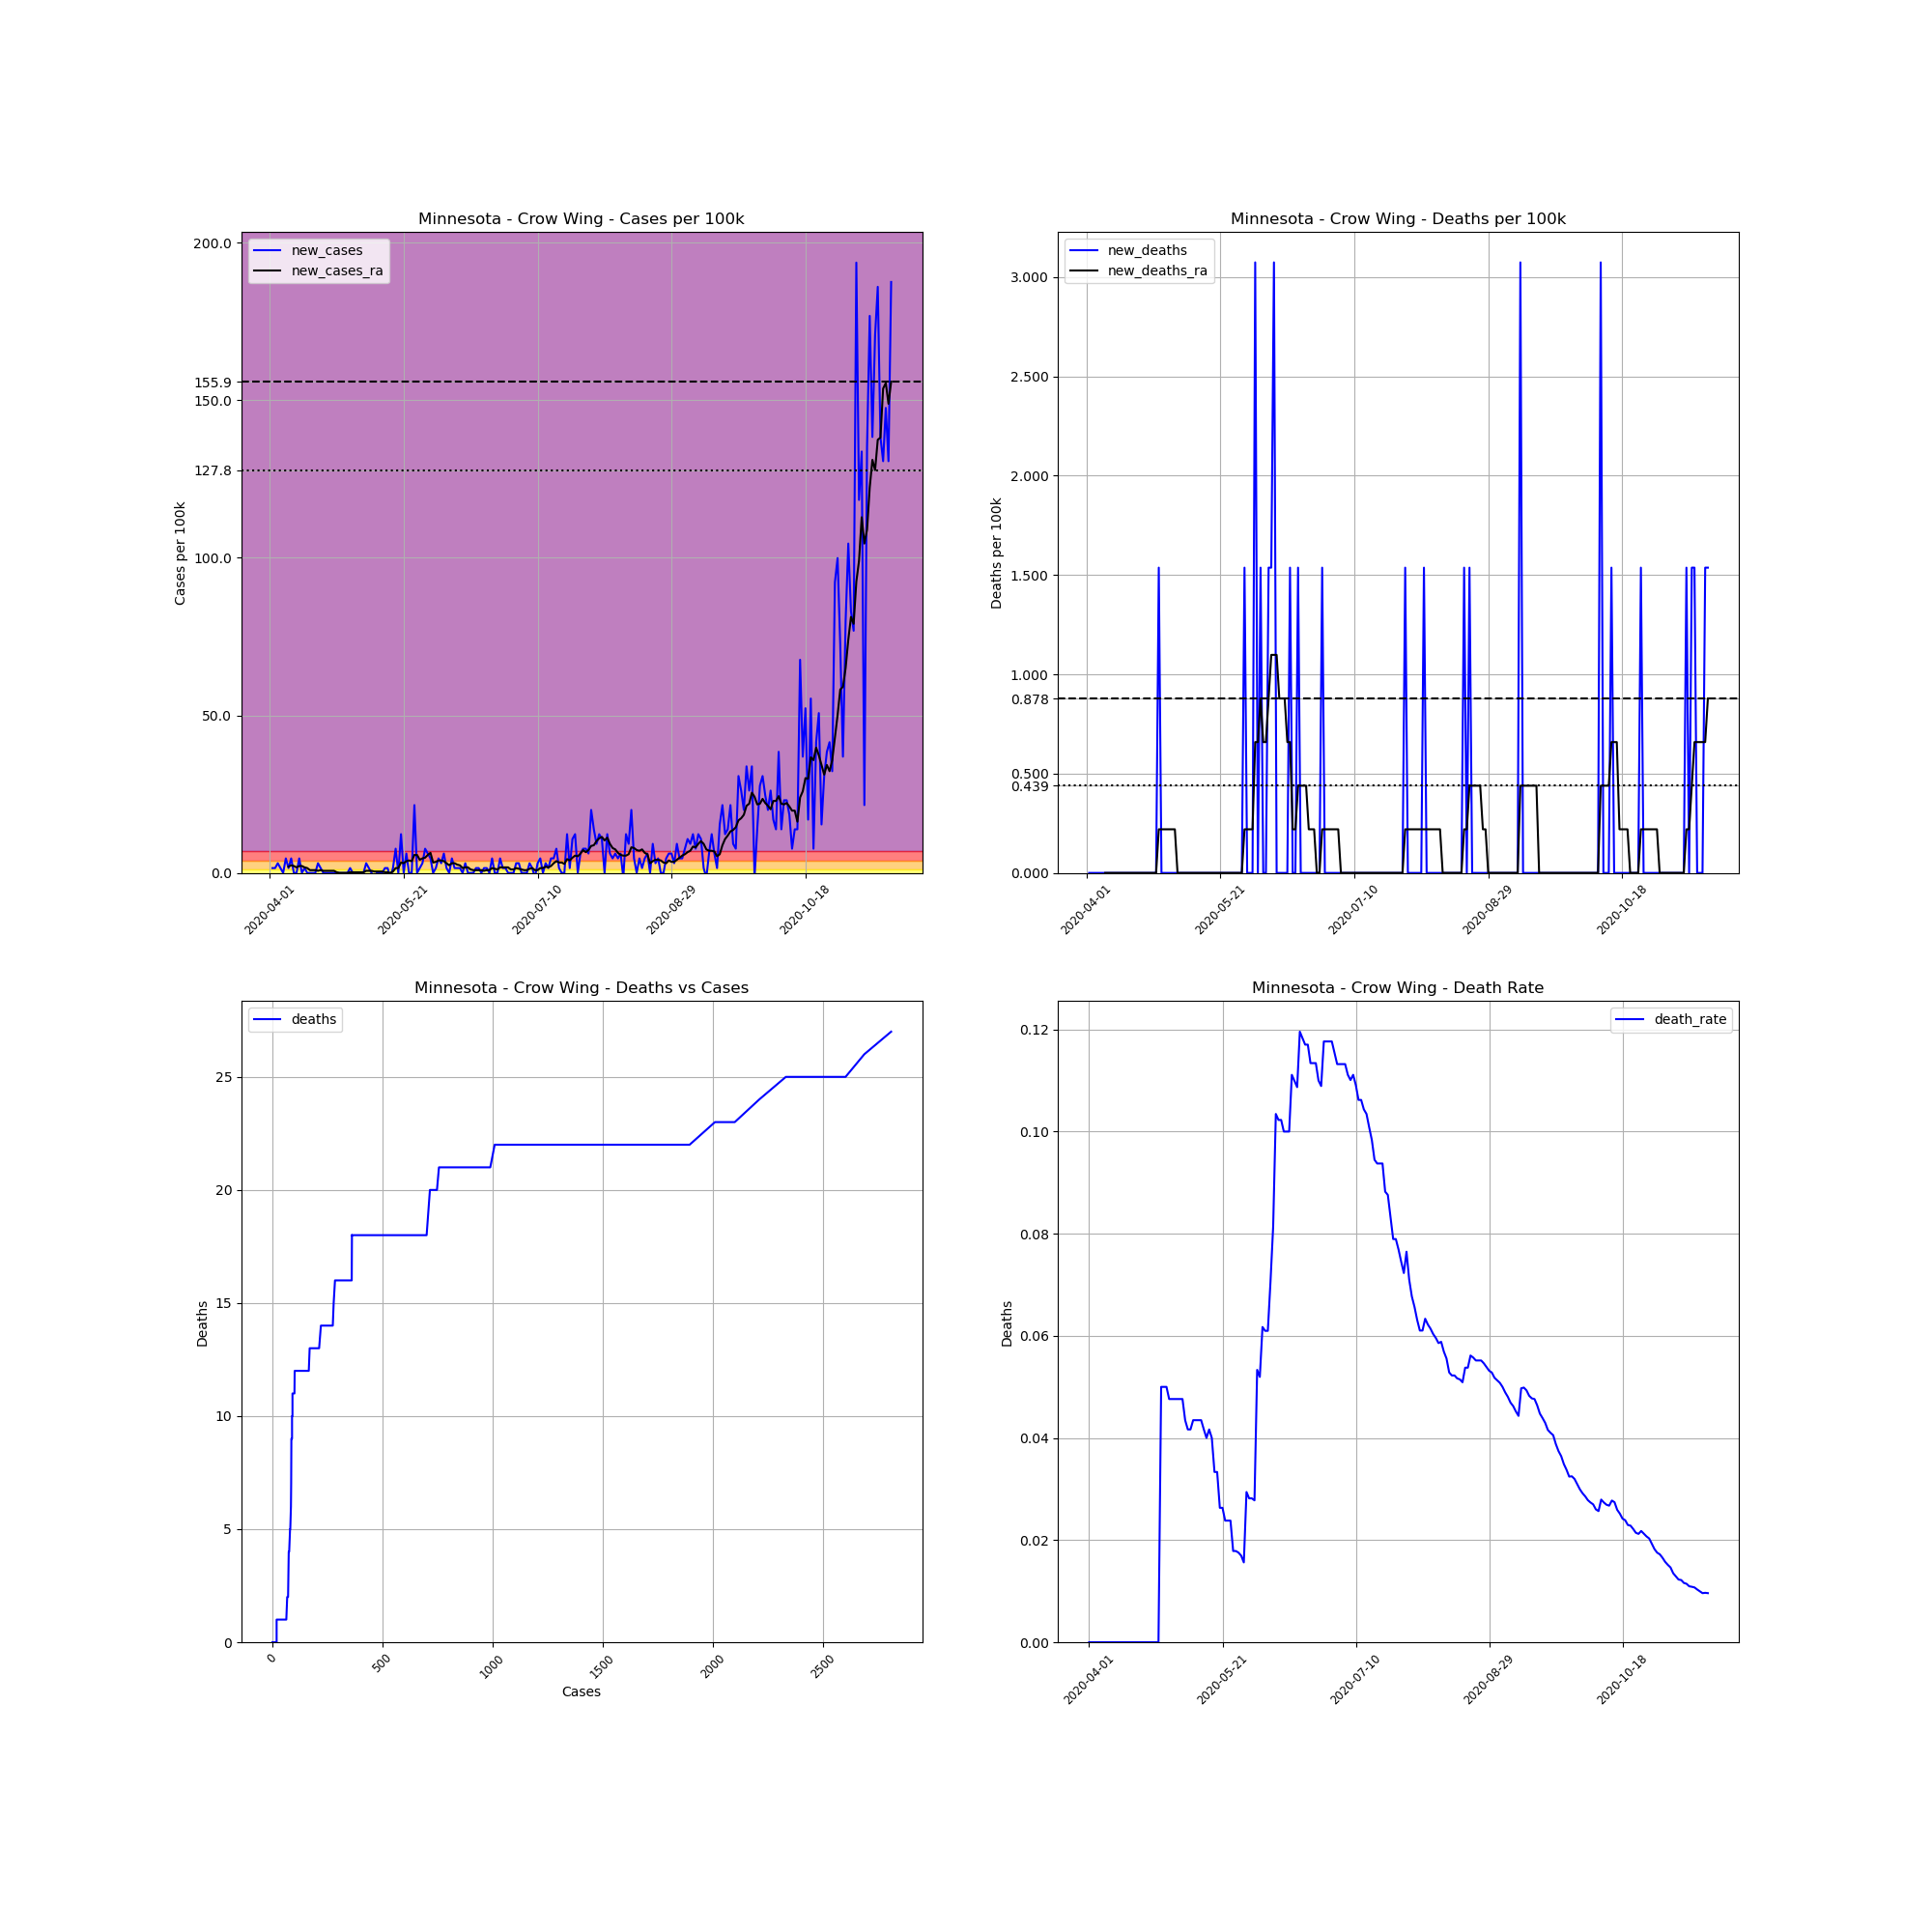

The table this chart was drawn from, first rows:
, date, county, state, fips, cases, deaths, COUNTY, STNAME, CTYNAME, POPESTIMATE2019, cases_per_100k, deaths_per_100k, death_rate, new_cases, new_deaths, new_cases_ra, new_deaths_ra
523515, 2020-04-01, Crow Wing, Minnesota, 27035, 1, 0, 35, Minnesota, Crow Wing, 65055, 1.537, 0.0, 0.0, , , , 
523516, 2020-04-02, Crow Wing, Minnesota, 27035, 2, 0, 35, Minnesota, Crow Wing, 65055, 3.074, 0.0, 0.0, 1.537, 0.0, , 
523517, 2020-04-03, Crow Wing, Minnesota, 27035, 3, 0, 35, Minnesota, Crow Wing, 65055, 4.611, 0.0, 0.0, 1.537, 0.0, , 
523518, 2020-04-04, Crow Wing, Minnesota, 27035, 5, 0, 35, Minnesota, Crow Wing, 65055, 7.686, 0.0, 0.0, 3.074, 0.0, , 
523519, 2020-04-05, Crow Wing, Minnesota, 27035, 6, 0, 35, Minnesota, Crow Wing, 65055, 9.223, 0.0, 0.0, 1.537, 0.0, , 
523520, 2020-04-06, Crow Wing, Minnesota, 27035, 6, 0, 35, Minnesota, Crow Wing, 65055, 9.223, 0.0, 0.0, 0.0, 0.0, , 
523521, 2020-04-07, Crow Wing, Minnesota, 27035, 9, 0, 35, Minnesota, Crow Wing, 65055, 13.83, 0.0, 0.0, 4.611, 0.0, , 
523522, 2020-04-08, Crow Wing, Minnesota, 27035, 10, 0, 35, Minnesota, Crow Wing, 65055, 15.37, 0.0, 0.0, 1.537, 0.0, 1.976, 0.0
523523, 2020-04-09, Crow Wing, Minnesota, 27035, 13, 0, 35, Minnesota, Crow Wing, 65055, 19.98, 0.0, 0.0, 4.611, 0.0, 2.416, 0.0
523524, 2020-04-10, Crow Wing, Minnesota, 27035, 13, 0, 35, Minnesota, Crow Wing, 65055, 19.98, 0.0, 0.0, 0.0, 0.0, 2.196, 0.0
523525, 2020-04-11, Crow Wing, Minnesota, 27035, 13, 0, 35, Minnesota, Crow Wing, 65055, 19.98, 0.0, 0.0, 0.0, 0.0, 1.757, 0.0
523526, 2020-04-12, Crow Wing, Minnesota, 27035, 16, 0, 35, Minnesota, Crow Wing, 65055, 24.59, 0.0, 0.0, 4.611, 0.0, 2.196, 0.0
523527, 2020-04-13, Crow Wing, Minnesota, 27035, 16, 0, 35, Minnesota, Crow Wing, 65055, 24.59, 0.0, 0.0, 0.0, 0.0, 2.196, 0.0
523528, 2020-04-14, Crow Wing, Minnesota, 27035, 17, 0, 35, Minnesota, Crow Wing, 65055, 26.13, 0.0, 0.0, 1.537, 0.0, 1.757, 0.0
523529, 2020-04-15, Crow Wing, Minnesota, 27035, 17, 0, 35, Minnesota, Crow Wing, 65055, 26.13, 0.0, 0.0, 0.0, 0.0, 1.537, 0.0
523530, 2020-04-16, Crow Wing, Minnesota, 27035, 17, 0, 35, Minnesota, Crow Wing, 65055, 26.13, 0.0, 0.0, 0.0, 0.0, 0.8784, 0.0
523531, 2020-04-17, Crow Wing, Minnesota, 27035, 17, 0, 35, Minnesota, Crow Wing, 65055, 26.13, 0.0, 0.0, 0.0, 0.0, 0.8784, 0.0
523532, 2020-04-18, Crow Wing, Minnesota, 27035, 17, 0, 35, Minnesota, Crow Wing, 65055, 26.13, 0.0, 0.0, 0.0, 0.0, 0.8784, 0.0
523533, 2020-04-19, Crow Wing, Minnesota, 27035, 19, 0, 35, Minnesota, Crow Wing, 65055, 29.21, 0.0, 0.0, 3.074, 0.0, 0.6588, 0.0
523534, 2020-04-20, Crow Wing, Minnesota, 27035, 20, 0, 35, Minnesota, Crow Wing, 65055, 30.74, 0.0, 0.0, 1.537, 0.0, 0.8784, 0.0
523535, 2020-04-21, Crow Wing, Minnesota, 27035, 20, 0, 35, Minnesota, Crow Wing, 65055, 30.74, 0.0, 0.0, 0.0, 0.0, 0.6588, 0.0
523536, 2020-04-22, Crow Wing, Minnesota, 27035, 20, 0, 35, Minnesota, Crow Wing, 65055, 30.74, 0.0, 0.0, 0.0, 0.0, 0.6588, 0.0
523537, 2020-04-23, Crow Wing, Minnesota, 27035, 20, 0, 35, Minnesota, Crow Wing, 65055, 30.74, 0.0, 0.0, 0.0, 0.0, 0.6588, 0.0
523538, 2020-04-24, Crow Wing, Minnesota, 27035, 20, 0, 35, Minnesota, Crow Wing, 65055, 30.74, 0.0, 0.0, 0.0, 0.0, 0.6588, 0.0
523539, 2020-04-25, Crow Wing, Minnesota, 27035, 20, 0, 35, Minnesota, Crow Wing, 65055, 30.74, 0.0, 0.0, 0.0, 0.0, 0.6588, 0.0
523540, 2020-04-26, Crow Wing, Minnesota, 27035, 20, 0, 35, Minnesota, Crow Wing, 65055, 30.74, 0.0, 0.0, 0.0, 0.0, 0.2196, 0.0
523541, 2020-04-27, Crow Wing, Minnesota, 27035, 20, 0, 35, Minnesota, Crow Wing, 65055, 30.74, 0.0, 0.0, 0.0, 0.0, 2.5376526277146434e-16, 0.0
523542, 2020-04-28, Crow Wing, Minnesota, 27035, 20, 1, 35, Minnesota, Crow Wing, 65055, 30.74, 1.537, 0.05, 0.0, 1.537, 2.5376526277146434e-16, 0.2196
523543, 2020-04-29, Crow Wing, Minnesota, 27035, 20, 1, 35, Minnesota, Crow Wing, 65055, 30.74, 1.537, 0.05, 0.0, 0.0, 2.5376526277146434e-16, 0.2196
523544, 2020-04-30, Crow Wing, Minnesota, 27035, 20, 1, 35, Minnesota, Crow Wing, 65055, 30.74, 1.537, 0.05, 0.0, 0.0, 2.5376526277146434e-16, 0.2196
523545, 2020-05-01, Crow Wing, Minnesota, 27035, 21, 1, 35, Minnesota, Crow Wing, 65055, 32.28, 1.537, 0.04762, 1.537, 0.0, 0.2196, 0.2196
523546, 2020-05-02, Crow Wing, Minnesota, 27035, 21, 1, 35, Minnesota, Crow Wing, 65055, 32.28, 1.537, 0.04762, 0.0, 0.0, 0.2196, 0.2196
523547, 2020-05-03, Crow Wing, Minnesota, 27035, 21, 1, 35, Minnesota, Crow Wing, 65055, 32.28, 1.537, 0.04762, 0.0, 0.0, 0.2196, 0.2196
523548, 2020-05-04, Crow Wing, Minnesota, 27035, 21, 1, 35, Minnesota, Crow Wing, 65055, 32.28, 1.537, 0.04762, 0.0, 0.0, 0.2196, 0.2196
523549, 2020-05-05, Crow Wing, Minnesota, 27035, 21, 1, 35, Minnesota, Crow Wing, 65055, 32.28, 1.537, 0.04762, 0.0, 0.0, 0.2196, 0.0
523550, 2020-05-06, Crow Wing, Minnesota, 27035, 21, 1, 35, Minnesota, Crow Wing, 65055, 32.28, 1.537, 0.04762, 0.0, 0.0, 0.2196, 0.0
523551, 2020-05-07, Crow Wing, Minnesota, 27035, 23, 1, 35, Minnesota, Crow Wing, 65055, 35.35, 1.537, 0.04348, 3.074, 0.0, 0.6588, 0.0
523552, 2020-05-08, Crow Wing, Minnesota, 27035, 24, 1, 35, Minnesota, Crow Wing, 65055, 36.89, 1.537, 0.04167, 1.537, 0.0, 0.6588, 0.0
523553, 2020-05-09, Crow Wing, Minnesota, 27035, 24, 1, 35, Minnesota, Crow Wing, 65055, 36.89, 1.537, 0.04167, 0.0, 0.0, 0.6588, 0.0
523554, 2020-05-10, Crow Wing, Minnesota, 27035, 23, 1, 35, Minnesota, Crow Wing, 65055, 35.35, 1.537, 0.04348, -1.537, 0.0, 0.4392, 0.0
523555, 2020-05-11, Crow Wing, Minnesota, 27035, 23, 1, 35, Minnesota, Crow Wing, 65055, 35.35, 1.537, 0.04348, 0.0, 0.0, 0.4392, 0.0
523556, 2020-05-12, Crow Wing, Minnesota, 27035, 23, 1, 35, Minnesota, Crow Wing, 65055, 35.35, 1.537, 0.04348, 0.0, 0.0, 0.4392, 0.0
523557, 2020-05-13, Crow Wing, Minnesota, 27035, 23, 1, 35, Minnesota, Crow Wing, 65055, 35.35, 1.537, 0.04348, 0.0, 0.0, 0.4392, 0.0
523558, 2020-05-14, Crow Wing, Minnesota, 27035, 24, 1, 35, Minnesota, Crow Wing, 65055, 36.89, 1.537, 0.04167, 1.537, 0.0, 0.2196, 0.0
523559, 2020-05-15, Crow Wing, Minnesota, 27035, 25, 1, 35, Minnesota, Crow Wing, 65055, 38.43, 1.537, 0.04, 1.537, 0.0, 0.2196, 0.0
523560, 2020-05-16, Crow Wing, Minnesota, 27035, 24, 1, 35, Minnesota, Crow Wing, 65055, 36.89, 1.537, 0.04167, -1.537, 0.0, 2.5376526277146434e-16, 0.0
523561, 2020-05-17, Crow Wing, Minnesota, 27035, 25, 1, 35, Minnesota, Crow Wing, 65055, 38.43, 1.537, 0.04, 1.537, 0.0, 0.4392, 0.0
523562, 2020-05-18, Crow Wing, Minnesota, 27035, 30, 1, 35, Minnesota, Crow Wing, 65055, 46.11, 1.537, 0.03333, 7.686, 0.0, 1.537, 0.0
523563, 2020-05-19, Crow Wing, Minnesota, 27035, 30, 1, 35, Minnesota, Crow Wing, 65055, 46.11, 1.537, 0.03333, 0.0, 0.0, 1.537, 0.0
523564, 2020-05-20, Crow Wing, Minnesota, 27035, 38, 1, 35, Minnesota, Crow Wing, 65055, 58.41, 1.537, 0.02632, 12.3, 0.0, 3.294, 0.0
523565, 2020-05-21, Crow Wing, Minnesota, 27035, 38, 1, 35, Minnesota, Crow Wing, 65055, 58.41, 1.537, 0.02632, 0.0, 0.0, 3.074, 0.0
523566, 2020-05-22, Crow Wing, Minnesota, 27035, 42, 1, 35, Minnesota, Crow Wing, 65055, 64.56, 1.537, 0.02381, 6.149, 0.0, 3.733, 0.0
523567, 2020-05-23, Crow Wing, Minnesota, 27035, 42, 1, 35, Minnesota, Crow Wing, 65055, 64.56, 1.537, 0.02381, 0.0, 0.0, 3.953, 0.0
523568, 2020-05-24, Crow Wing, Minnesota, 27035, 42, 1, 35, Minnesota, Crow Wing, 65055, 64.56, 1.537, 0.02381, 0.0, 0.0, 3.733, 0.0
523569, 2020-05-25, Crow Wing, Minnesota, 27035, 56, 1, 35, Minnesota, Crow Wing, 65055, 86.08, 1.537, 0.01786, 21.52, 0.0, 5.709, 0.0
523570, 2020-05-26, Crow Wing, Minnesota, 27035, 56, 1, 35, Minnesota, Crow Wing, 65055, 86.08, 1.537, 0.01786, 0.0, 0.0, 5.709, 0.0
523571, 2020-05-27, Crow Wing, Minnesota, 27035, 57, 1, 35, Minnesota, Crow Wing, 65055, 87.62, 1.537, 0.01754, 1.537, 0.0, 4.172, 0.0
523572, 2020-05-28, Crow Wing, Minnesota, 27035, 59, 1, 35, Minnesota, Crow Wing, 65055, 90.69, 1.537, 0.01695, 3.074, 0.0, 4.611, 0.0
523573, 2020-05-29, Crow Wing, Minnesota, 27035, 64, 1, 35, Minnesota, Crow Wing, 65055, 98.38, 1.537, 0.01562, 7.686, 0.0, 4.831, 0.0
523574, 2020-05-30, Crow Wing, Minnesota, 27035, 68, 2, 35, Minnesota, Crow Wing, 65055, 104.5, 3.074, 0.02941, 6.149, 1.537, 5.709, 0.2196
... 173 more rows
